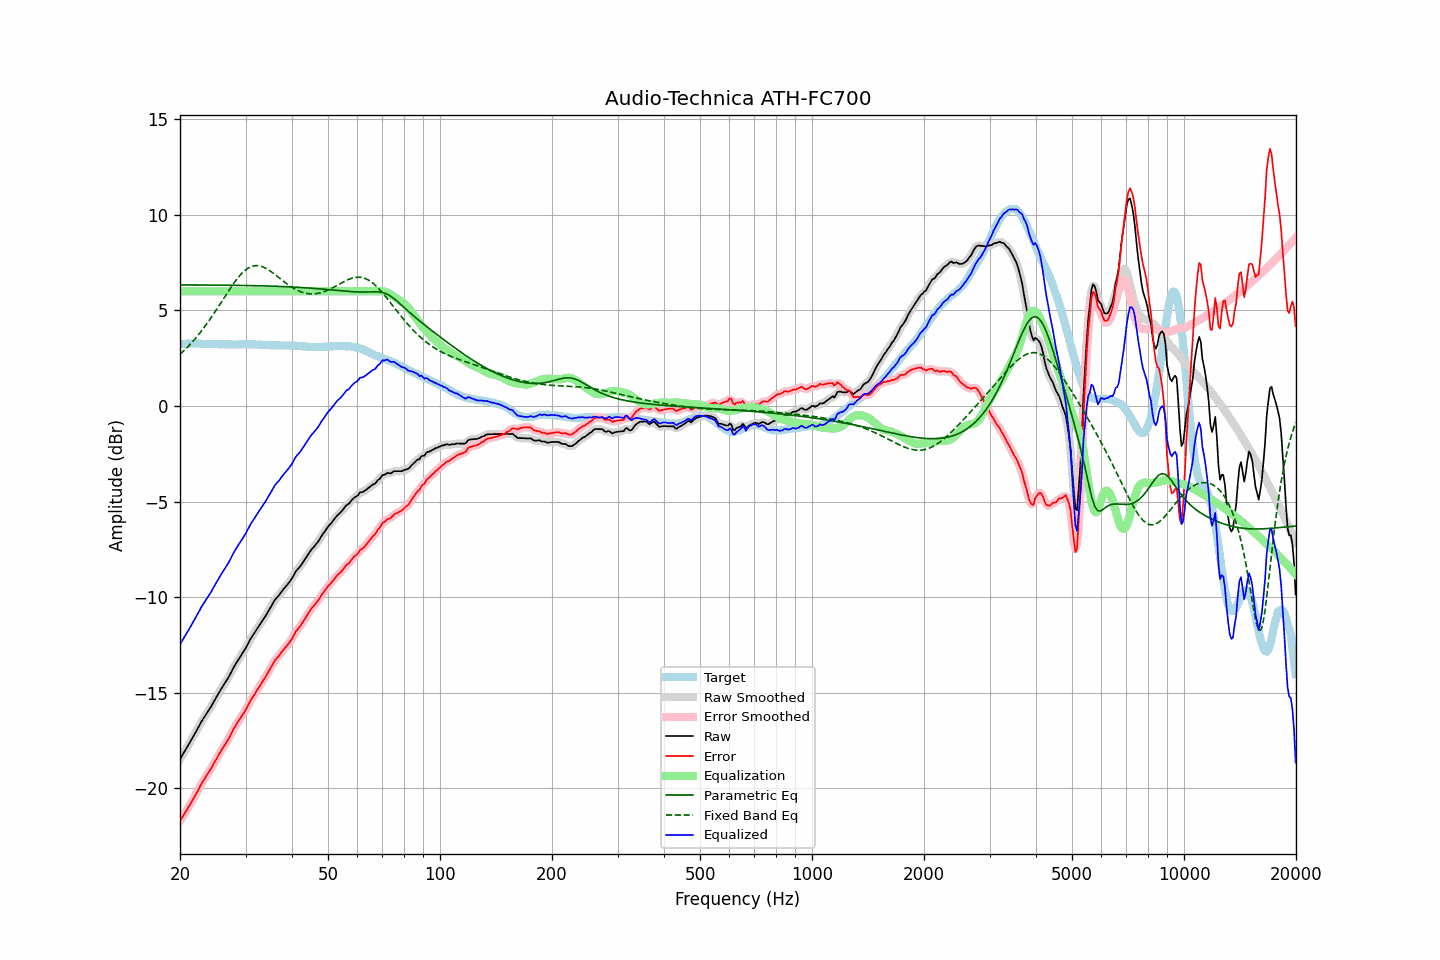

The table this chart was drawn from, first rows:
frequency, raw, error, smoothed, error_smoothed, equalization, parametric_eq, fixed_band_eq, equalized_raw, equalized_smoothed, target
20.00, -18.48, -21.71, -18.48, -21.71, 6.00, 6.34, 2.70, -12.48, -12.48, 3.23
20.20, -18.34, -21.58, -18.34, -21.58, 6.00, 6.34, 2.78, -12.34, -12.34, 3.24
20.40, -18.20, -21.45, -18.20, -21.45, 6.00, 6.34, 2.86, -12.20, -12.20, 3.25
20.61, -18.06, -21.31, -18.06, -21.31, 6.00, 6.34, 2.94, -12.06, -12.06, 3.25
20.81, -17.92, -21.18, -17.92, -21.18, 6.00, 6.34, 3.02, -11.92, -11.92, 3.26
21.02, -17.78, -21.04, -17.78, -21.04, 6.00, 6.34, 3.11, -11.78, -11.78, 3.26
21.23, -17.63, -20.90, -17.63, -20.90, 6.00, 6.33, 3.20, -11.63, -11.63, 3.27
21.44, -17.48, -20.75, -17.48, -20.75, 6.00, 6.33, 3.29, -11.48, -11.48, 3.27
21.66, -17.33, -20.60, -17.33, -20.60, 6.00, 6.33, 3.38, -11.33, -11.33, 3.27
21.87, -17.19, -20.46, -17.18, -20.45, 6.00, 6.33, 3.48, -11.19, -11.18, 3.27
22.09, -17.03, -20.31, -17.03, -20.31, 6.00, 6.33, 3.58, -11.03, -11.03, 3.28
22.31, -16.88, -20.16, -16.88, -20.15, 6.00, 6.33, 3.68, -10.88, -10.88, 3.28
22.54, -16.73, -20.00, -16.73, -19.99, 6.00, 6.33, 3.78, -10.73, -10.73, 3.27
22.76, -16.57, -19.83, -16.57, -19.83, 6.00, 6.33, 3.89, -10.57, -10.57, 3.26
22.99, -16.42, -19.68, -16.43, -19.68, 6.00, 6.33, 4.00, -10.42, -10.43, 3.25
23.22, -16.29, -19.55, -16.29, -19.54, 6.00, 6.33, 4.11, -10.29, -10.29, 3.25
23.45, -16.17, -19.41, -16.17, -19.42, 6.00, 6.33, 4.22, -10.17, -10.17, 3.24
23.69, -16.04, -19.29, -16.05, -19.29, 6.00, 6.33, 4.34, -10.04, -10.05, 3.24
23.92, -15.92, -19.16, -15.92, -19.16, 6.00, 6.33, 4.46, -9.92, -9.92, 3.24
24.16, -15.78, -19.02, -15.78, -19.02, 6.00, 6.33, 4.58, -9.78, -9.78, 3.24
24.40, -15.63, -18.87, -15.63, -18.87, 6.00, 6.33, 4.70, -9.63, -9.63, 3.24
24.65, -15.48, -18.72, -15.48, -18.72, 6.00, 6.33, 4.83, -9.48, -9.48, 3.24
24.89, -15.33, -18.57, -15.33, -18.57, 6.00, 6.33, 4.96, -9.33, -9.33, 3.24
25.14, -15.19, -18.43, -15.19, -18.42, 6.00, 6.33, 5.09, -9.19, -9.19, 3.24
25.39, -15.04, -18.27, -15.04, -18.27, 6.00, 6.32, 5.22, -9.04, -9.04, 3.23
25.65, -14.90, -18.13, -14.90, -18.13, 6.00, 6.32, 5.35, -8.90, -8.90, 3.23
25.91, -14.75, -17.98, -14.76, -17.98, 6.00, 6.32, 5.48, -8.75, -8.76, 3.23
26.16, -14.62, -17.85, -14.62, -17.85, 6.00, 6.32, 5.61, -8.62, -8.62, 3.23
26.43, -14.49, -17.72, -14.49, -17.72, 6.00, 6.32, 5.74, -8.49, -8.49, 3.23
26.69, -14.36, -17.59, -14.36, -17.59, 6.00, 6.32, 5.87, -8.36, -8.36, 3.23
26.96, -14.23, -17.46, -14.23, -17.45, 6.00, 6.32, 6.00, -8.23, -8.23, 3.22
27.23, -14.07, -17.30, -14.07, -17.30, 6.00, 6.32, 6.12, -8.07, -8.07, 3.22
27.50, -13.91, -17.14, -13.91, -17.13, 6.00, 6.32, 6.25, -7.91, -7.91, 3.22
27.77, -13.74, -16.96, -13.75, -16.97, 6.00, 6.32, 6.37, -7.74, -7.75, 3.22
28.05, -13.59, -16.81, -13.59, -16.81, 6.00, 6.31, 6.49, -7.59, -7.59, 3.22
28.33, -13.45, -16.67, -13.45, -16.67, 6.00, 6.31, 6.60, -7.45, -7.45, 3.22
28.62, -13.32, -16.54, -13.32, -16.54, 6.00, 6.31, 6.71, -7.32, -7.32, 3.22
28.90, -13.19, -16.42, -13.19, -16.41, 6.00, 6.31, 6.80, -7.19, -7.19, 3.23
29.19, -13.05, -16.28, -13.06, -16.28, 6.00, 6.31, 6.90, -7.05, -7.06, 3.23
29.48, -12.92, -16.15, -12.92, -16.15, 6.00, 6.31, 6.98, -6.92, -6.92, 3.23
29.78, -12.79, -16.03, -12.79, -16.02, 6.00, 6.31, 7.06, -6.79, -6.79, 3.23
30.08, -12.65, -15.89, -12.65, -15.88, 6.00, 6.31, 7.13, -6.65, -6.65, 3.23
30.38, -12.49, -15.73, -12.49, -15.73, 6.00, 6.30, 7.19, -6.49, -6.49, 3.23
30.68, -12.33, -15.56, -12.33, -15.56, 6.00, 6.30, 7.24, -6.33, -6.33, 3.23
30.99, -12.17, -15.40, -12.18, -15.41, 6.00, 6.30, 7.28, -6.17, -6.18, 3.23
31.30, -12.04, -15.27, -12.04, -15.27, 6.00, 6.30, 7.31, -6.04, -6.04, 3.23
31.61, -11.91, -15.14, -11.91, -15.14, 6.00, 6.30, 7.34, -5.91, -5.91, 3.23
31.93, -11.78, -15.01, -11.78, -15.00, 6.00, 6.30, 7.34, -5.78, -5.78, 3.23
32.24, -11.65, -14.86, -11.65, -14.87, 6.00, 6.29, 7.35, -5.65, -5.65, 3.21
32.57, -11.53, -14.75, -11.53, -14.74, 6.00, 6.29, 7.34, -5.53, -5.53, 3.21
32.89, -11.40, -14.61, -11.40, -14.61, 6.00, 6.29, 7.32, -5.40, -5.40, 3.21
33.22, -11.27, -14.47, -11.28, -14.48, 6.00, 6.29, 7.30, -5.27, -5.28, 3.20
33.55, -11.15, -14.35, -11.15, -14.34, 6.00, 6.28, 7.27, -5.15, -5.15, 3.20
33.89, -11.02, -14.21, -11.02, -14.21, 6.00, 6.28, 7.22, -5.02, -5.02, 3.19
34.23, -10.88, -14.07, -10.88, -14.06, 6.00, 6.28, 7.18, -4.88, -4.88, 3.18
34.57, -10.73, -13.91, -10.74, -13.92, 6.00, 6.28, 7.13, -4.73, -4.74, 3.18
34.92, -10.59, -13.77, -10.59, -13.77, 6.00, 6.27, 7.07, -4.59, -4.59, 3.18
35.27, -10.44, -13.62, -10.44, -13.62, 6.00, 6.27, 7.01, -4.44, -4.44, 3.18
35.62, -10.30, -13.48, -10.30, -13.47, 6.00, 6.27, 6.95, -4.30, -4.30, 3.17
35.97, -10.15, -13.32, -10.17, -13.34, 6.00, 6.27, 6.88, -4.15, -4.17, 3.17
... 635 more rows
